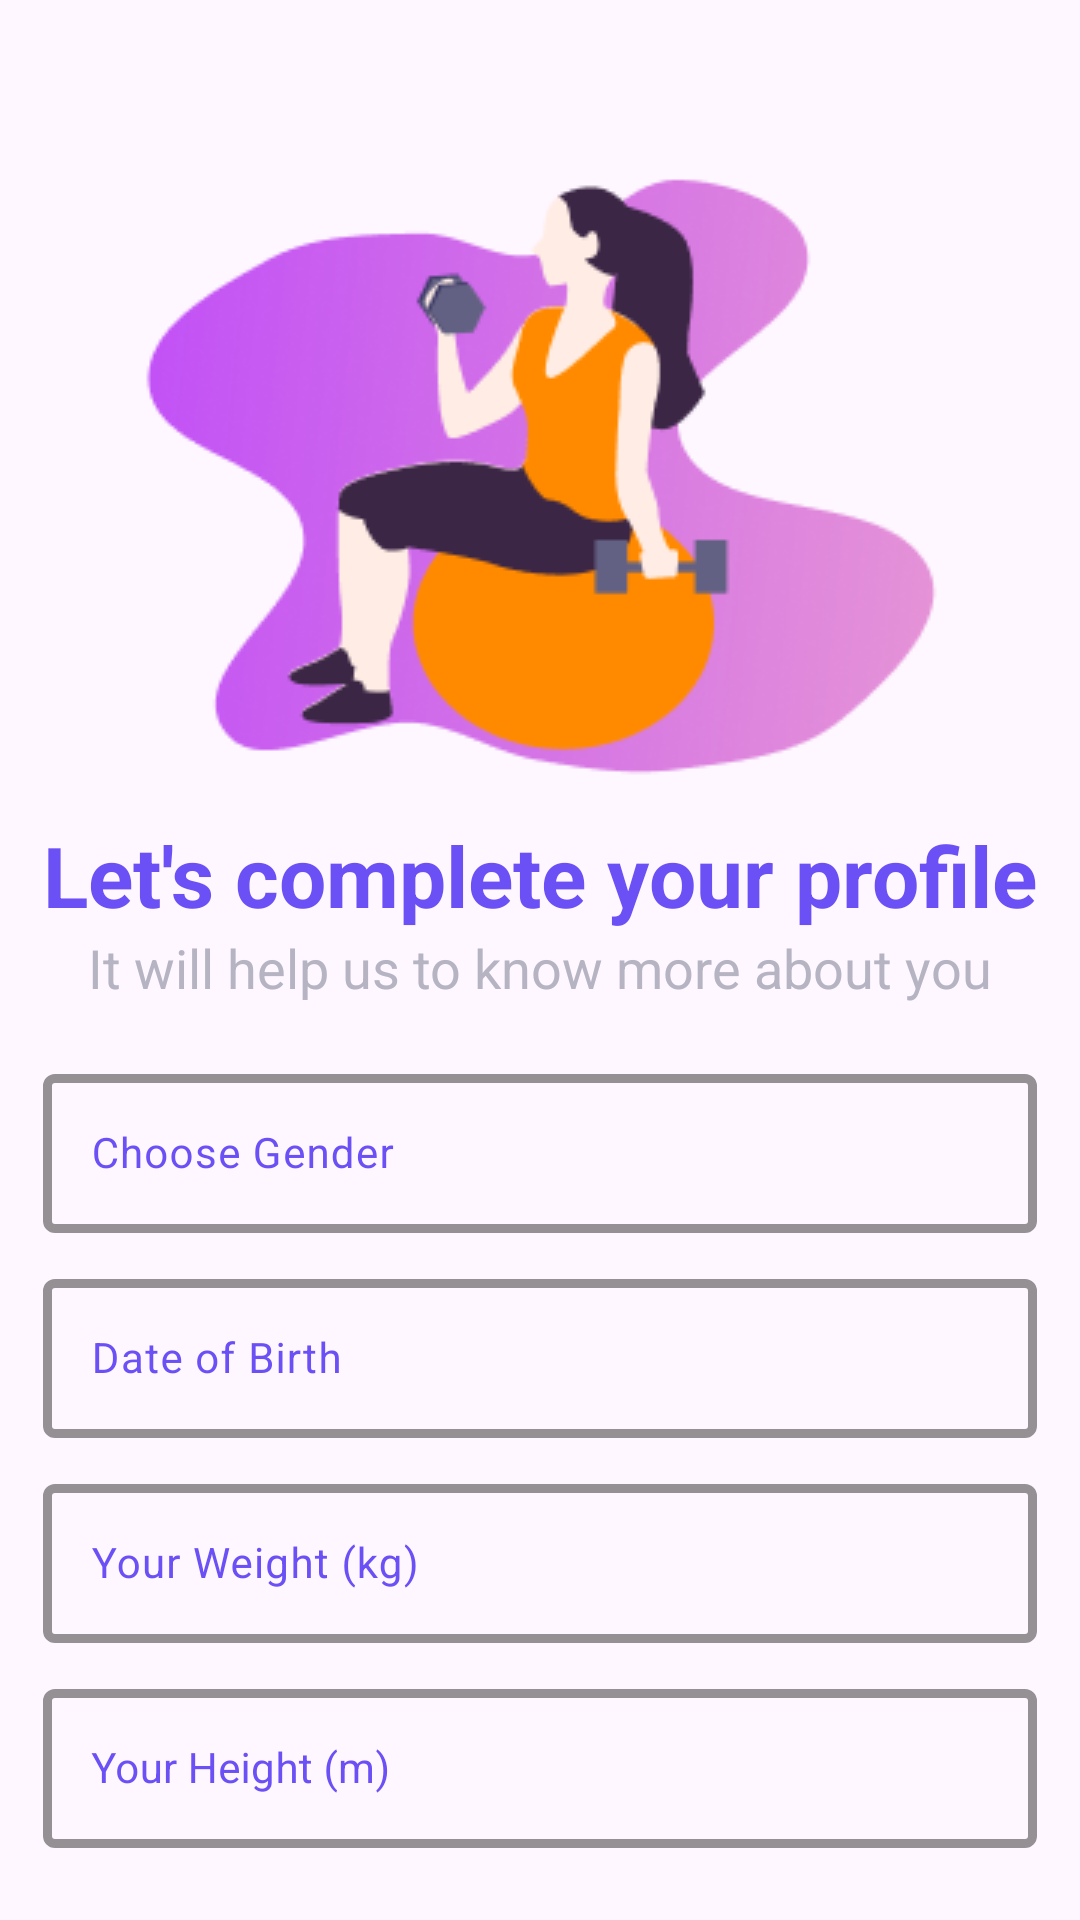

The Android layout XML behind this screen, and the referenced resources:
<!-- AndroidManifest.xml: application theme Theme.DIDPOOLFit -->
<!-- res/layout/activity_register_page2.xml -->
<?xml version="1.0" encoding="utf-8"?>
<androidx.constraintlayout.widget.ConstraintLayout xmlns:android="http://schemas.android.com/apk/res/android"
    xmlns:app="http://schemas.android.com/apk/res-auto"
    xmlns:tools="http://schemas.android.com/tools"
    android:id="@+id/main"
    android:layout_width="match_parent"
    android:layout_height="match_parent"
    android:background="@color/almost_black"
    tools:context=".RegisterPage_2"
    tools:ignore="HardcodedText">

    <ImageView
        android:id="@+id/image_RP2"
        android:layout_width="wrap_content"
        android:layout_height="wrap_content"
        app:layout_constraintLeft_toLeftOf="parent"
        app:layout_constraintRight_toRightOf="parent"
        app:layout_constraintTop_toTopOf="parent"
        app:srcCompat="@drawable/vector_section" />

    <LinearLayout
        android:layout_width="wrap_content"
        android:layout_height="wrap_content"
        android:layout_gravity="center_horizontal"
        android:orientation="vertical"
        app:layout_constraintLeft_toLeftOf="parent"
        app:layout_constraintRight_toRightOf="parent"
        app:layout_constraintTop_toBottomOf="@id/image_RP2">

        <TextView
            android:id="@+id/completeText"
            android:layout_width="wrap_content"
            android:layout_height="wrap_content"
            android:layout_marginTop="10sp"
            android:text="Let's complete your profile"
            android:textColor="@color/gr_2"
            android:textSize="28sp"
            android:textStyle="bold" />

        <TextView
            android:layout_width="wrap_content"
            android:layout_height="wrap_content"
            android:layout_gravity="center"
            android:layout_marginBottom="18sp"
            android:text="It will help us to know more about you"
            android:textColor="@color/cl_Hint"
            android:textSize="18sp" />

        <com.google.android.material.textfield.TextInputLayout
            android:id="@+id/chooseGender_t"
            android:layout_width="fill_parent"
            android:layout_height="wrap_content"
            android:hint="Choose Gender"
            android:textColorHint="@color/gr_2"
            app:boxStrokeColor="@color/gr_2"
            app:boxStrokeWidth="3sp"
            app:hintTextColor="@color/gr_2">

            <com.google.android.material.textfield.TextInputEditText
                android:id="@+id/chooseGender"
                android:layout_width="fill_parent"
                android:layout_height="wrap_content"
                android:layout_marginBottom="10sp"
                android:textSize="14sp" />
        </com.google.android.material.textfield.TextInputLayout>

        <com.google.android.material.textfield.TextInputLayout
            android:id="@+id/date_of_birth_t"
            android:layout_width="fill_parent"
            android:layout_height="wrap_content"
            android:hint="Date of Birth"
            android:textColorHint="@color/gr_2"
            app:boxStrokeColor="@color/gr_2"
            app:boxStrokeWidth="3sp"
            app:hintTextColor="@color/gr_2">

            <com.google.android.material.textfield.TextInputEditText
                android:id="@+id/date_of_birth"
                android:layout_width="fill_parent"
                android:layout_height="wrap_content"
                android:layout_marginBottom="10sp"
                android:inputType="date"
                android:textSize="14sp" />
        </com.google.android.material.textfield.TextInputLayout>

        <com.google.android.material.textfield.TextInputLayout
            android:id="@+id/your_weight_t"
            android:layout_width="fill_parent"
            android:layout_height="wrap_content"
            android:hint="Your Weight (kg)"
            android:textColorHint="@color/gr_2"
            app:boxStrokeColor="@color/gr_2"
            app:boxStrokeWidth="3sp"
            app:hintTextColor="@color/gr_2">

            <com.google.android.material.textfield.TextInputEditText
                android:id="@+id/your_weight"
                android:layout_width="fill_parent"
                android:layout_height="wrap_content"
                android:layout_marginBottom="10sp"
                android:inputType="number"
                android:textSize="14sp" />
        </com.google.android.material.textfield.TextInputLayout>

        <com.google.android.material.textfield.TextInputLayout
            android:id="@+id/your_height_t"
            style="@style/Widget.MaterialComponents.TextInputLayout.OutlinedBox"
            android:layout_width="fill_parent"
            android:layout_height="wrap_content"
            android:hint="Your Height (m)"
            android:textColorHint="@color/gr_2"
            app:boxStrokeColor="@color/gr_2"
            app:boxStrokeWidth="3sp"
            app:hintTextColor="@color/gr_2">

            <com.google.android.material.textfield.TextInputEditText
                android:id="@+id/your_height"
                android:layout_width="fill_parent"
                android:layout_height="wrap_content"
                android:inputType="number"
                android:textSize="14sp" />
        </com.google.android.material.textfield.TextInputLayout>

        <androidx.appcompat.widget.AppCompatButton
            android:id="@+id/bt_next"
            android:layout_width="fill_parent"
            android:layout_height="60sp"
            android:layout_marginTop="30sp"
            android:background="@drawable/grad_bt"
            android:text="Next >"
            android:textColor="@color/white"
            android:textStyle="bold" />
    </LinearLayout>
</androidx.constraintlayout.widget.ConstraintLayout>
<!-- resources referenced by this layout -->
<resources>
  <color name="cl_Hint">#B6B4C2</color>
  <color name="gr_2">#6B50F6</color>
  <color name="white">#FFFFFFFF</color>
  <!-- drawable grad_bt (drawable) -->
  <?xml version="1.0" encoding="utf-8"?>
  <selector xmlns:android="http://schemas.android.com/apk/res/android">
      <item>
          <shape
              android:shape="rectangle">
              <corners android:radius="50sp" />
              <gradient android:endColor="#6B50F6"
                  android:startColor="#CC8FED"
                  android:type="linear" />
          </shape>
      </item>
  </selector>
  <!-- drawable vector_section: png bitmap (drawable, 27798 bytes) -->
  <style name="Theme.DIDPOOLFit" parent="Base.Theme.DIDPOOLFit" />
  <style name="Base.Theme.DIDPOOLFit" parent="Theme.Material3.DayNight.NoActionBar">
          
          
      </style>
</resources>
